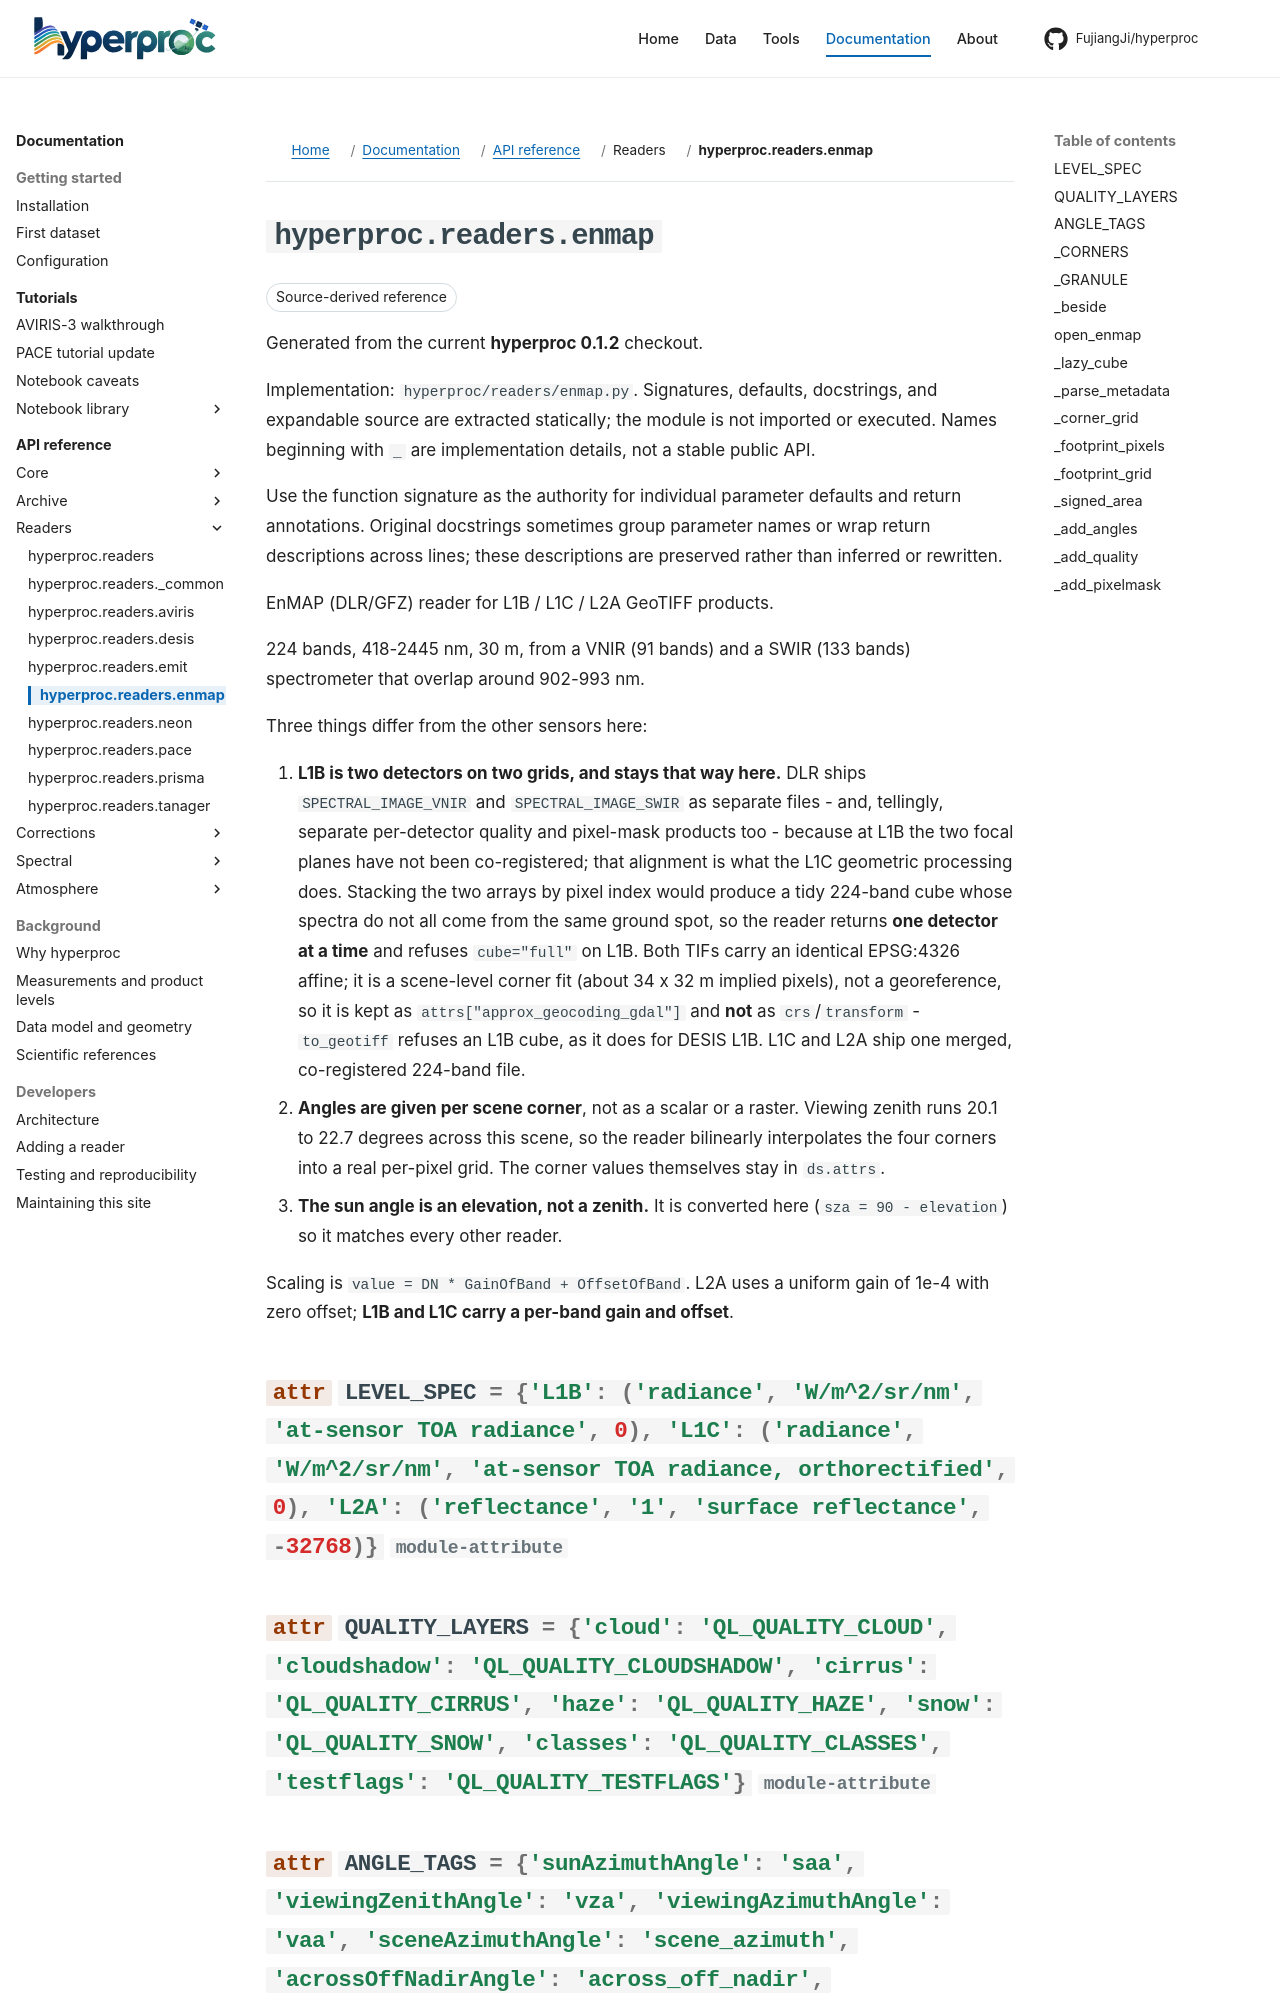

repository: FujiangJi/hyperproc · page: api/hyperproc-readers-enmap/index.html · generator: mkdocs

# hyperproc.readers.enmap

Release baseline **0.1.2**; source `hyperproc/readers/enmap.py`. Choose a callable below rather than loading every declaration.

EnMAP (DLR/GFZ) reader for L1B / L1C / L2A GeoTIFF products.

224 bands, 418-2445 nm, 30 m, from a VNIR (91 bands) and a SWIR (133 bands)
spectrometer that overlap around 902-993 nm.

Three things differ from the other sensors here:
